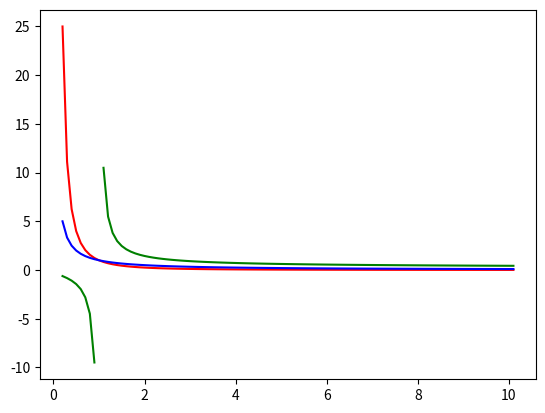

Here is the Python script that generated this plot:
#!/usr/bin/env python3

import numpy
import matplotlib.pyplot as plt

t = numpy.linspace(0.1,10,100)

t = t + 0.1

o = numpy.log(t)
a = 1/(t*t)
b = 1/(numpy.log(t))
c = 1/(t)

#plt.plot(t, o, "r")
plt.plot(t, a, "r")
plt.plot(t, b, "g")
plt.plot(t, c, "b")
plt.show()